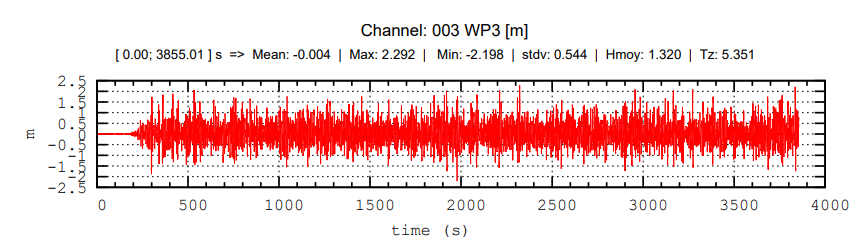

The data file committed next to this chart (first rows):
time (s), E
120.2, -0.2521
124.9, -0.2311
129.5, -0.2311
134.1, -0.2311
138.7, -0.2311
143.4, -0.2311
148, -0.2311
152.6, -0.2101
157.2, -0.2941
222, -0.5462
226.6, -0.5252
231.2, -0.5252
235.8, -0.5252
240.5, -0.5252
245.1, -0.5252
249.7, -0.5252
254.3, -0.5462
268.2, 0.8824
272.8, 0.9034
277.5, 0.9244
282.1, 0.9244
286.7, 0.9244
291.3, 0.9034
296, 0.9034
300.6, 0.7143
314.5, -0.7773
319.1, -0.7563
323.7, 0.7143
328.3, 0.7353
332.9, 0.7353
337.6, 0.7353
342.2, -0.7563
346.8, -0.7773
360.7, 0.7353
365.3, 0.9034
369.9, 0.9244
374.6, 0.9244
379.2, 0.9244
383.8, 0.9244
388.4, 0.9034
393.1, 0.7983
443.9, 0.8403
448.6, 0.8403
453.2, 0.8403
457.8, 0.8403
462.4, 0.8403
467.1, 0.8403
471.7, 0.8403
476.3, 0.8403
480.9, 0.8403
485.5, 0.8403
490.2, 0.8403
494.8, 0.8403
499.4, 0.8403
504, 0.8403
508.7, 0.8403
513.3, 0.8403
517.9, 0.8403
522.5, 0.8403
527.2, 0.8403
... 730 more rows
